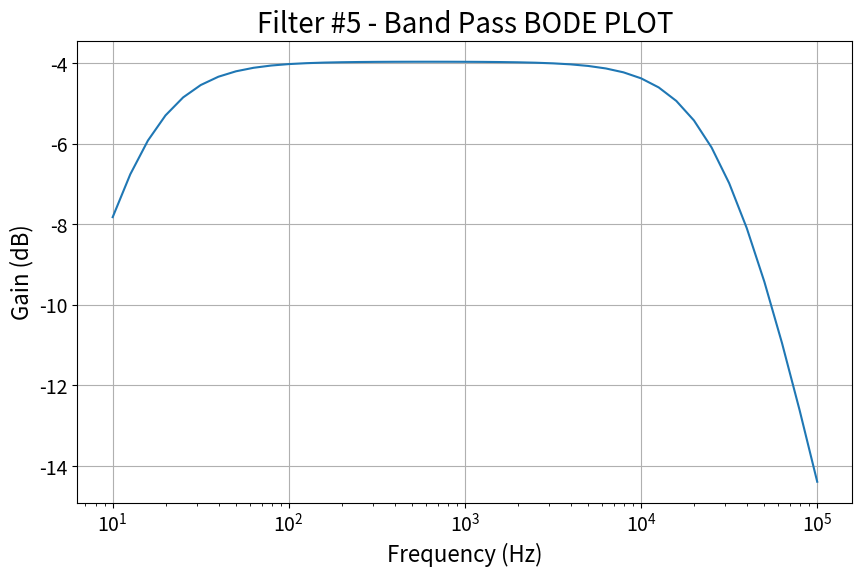

The script that saved this image: (Note: this script raises an exception after producing the figure.)
import numpy as np
import matplotlib.pyplot as plt

freq = np.logspace(1, 5, 41) #generates 41 logarithmically spaced frequency points 10e1 being 10HZ and 10e5 being 100,000 HZ

#I'm using a dictionary to model the components, since it's faster than createing an object

def omega(freq):
    return 2 * np.pi * freq

def crit_freq(R,C):
    return 1 / ( 2 * np.pi * R * C)

bandpass_filter = {
    'R1': 38.3e3,
    'C1': .22e-6,
    'R2': 22.1e3,
    'C2': 360e-12,
    'omega': omega,
    'crit_freq': crit_freq
        }

def h_transfer(omega, R1, C1, R2, C2):
    s = 1j * omega  #1j is how to use imaginary numbers in python
    H = s * R1 * C1 /(1 + s * (R1 * C1 + R1*C2 + R2*C1) + s**2*R1*R2*C1*C2)
    return H


def bode_data():
    h = h_transfer(
            bandpass_filter['omega'](freq), 
            bandpass_filter['R1'], 
            bandpass_filter['C1'], 
            bandpass_filter['R2'], 
            bandpass_filter['C2']
            )
    magnitude = np.abs(h)
    magnitude_to_db = 20 * np.log10(magnitude)
    phase = np.angle(h, deg=True)

    print(f"{'Frequency (Hz)':>15} {'Magnitude':>12} {'Gain (dB)':>12} {'Phase (deg)':>12}")

    for f, mag, db, ph in zip(freq, magnitude, magnitude_to_db, phase):
        print(f"{f:15.2f} {mag:12.4f} {db:12.2f} {ph:12.2f}")
    print(f"Critical frequency 1: {bandpass_filter['crit_freq'](bandpass_filter['R1'],bandpass_filter['C1'])}")
    print(f"Critical frequncy 2: {bandpass_filter['crit_freq'](bandpass_filter['R2'], bandpass_filter['C2'])}")

def bode_plot():
    h = h_transfer(
            bandpass_filter['omega'](freq),
            bandpass_filter['R1'],
            bandpass_filter['C1'],
            bandpass_filter['R2'],
            bandpass_filter['C2']
            )
    magnitude = np.abs(h)
    magnitude_db = 20 * np.log10(magnitude)
    phase = np.angle(h, deg=True)

    plt.figure(figsize=(10,6))
    plt.semilogx(freq, magnitude_db) #Xaxis = logarithmic and Y axis = lineaer
    plt.xlabel("Frequency (Hz)", fontsize=16)
    plt.ylabel("Gain (dB)", fontsize=16)
    plt.title("Filter #5 - Band Pass BODE PLOT", fontsize=20)
    plt.xticks(fontsize=14)
    plt.yticks(fontsize=14)
    plt.grid(True)
    plt.savefig("plots/filter_5_bode.png", dpi=300, bbox_inches="tight")
    plt.show()
    
    #Phase Angle graph
    plt.figure(figsize=(10,7))
    plt.semilogx(freq, phase)
    plt.xlabel("Frequency (Hz)",fontsize=16)
    plt.ylabel("Phase (degrees)", fontsize=16)
    plt.title("Filter #5 - Band Pass PHASE PLOT", fontsize=20)

    plt.xticks(fontsize=14)
    plt.yticks(fontsize=14)
    plt.grid(True)
    plt.savefig("plots/filter_5_phase.png", dpi=300, bbox_inches="tight")
    plt.show()
#bode_data()
bode_plot()
